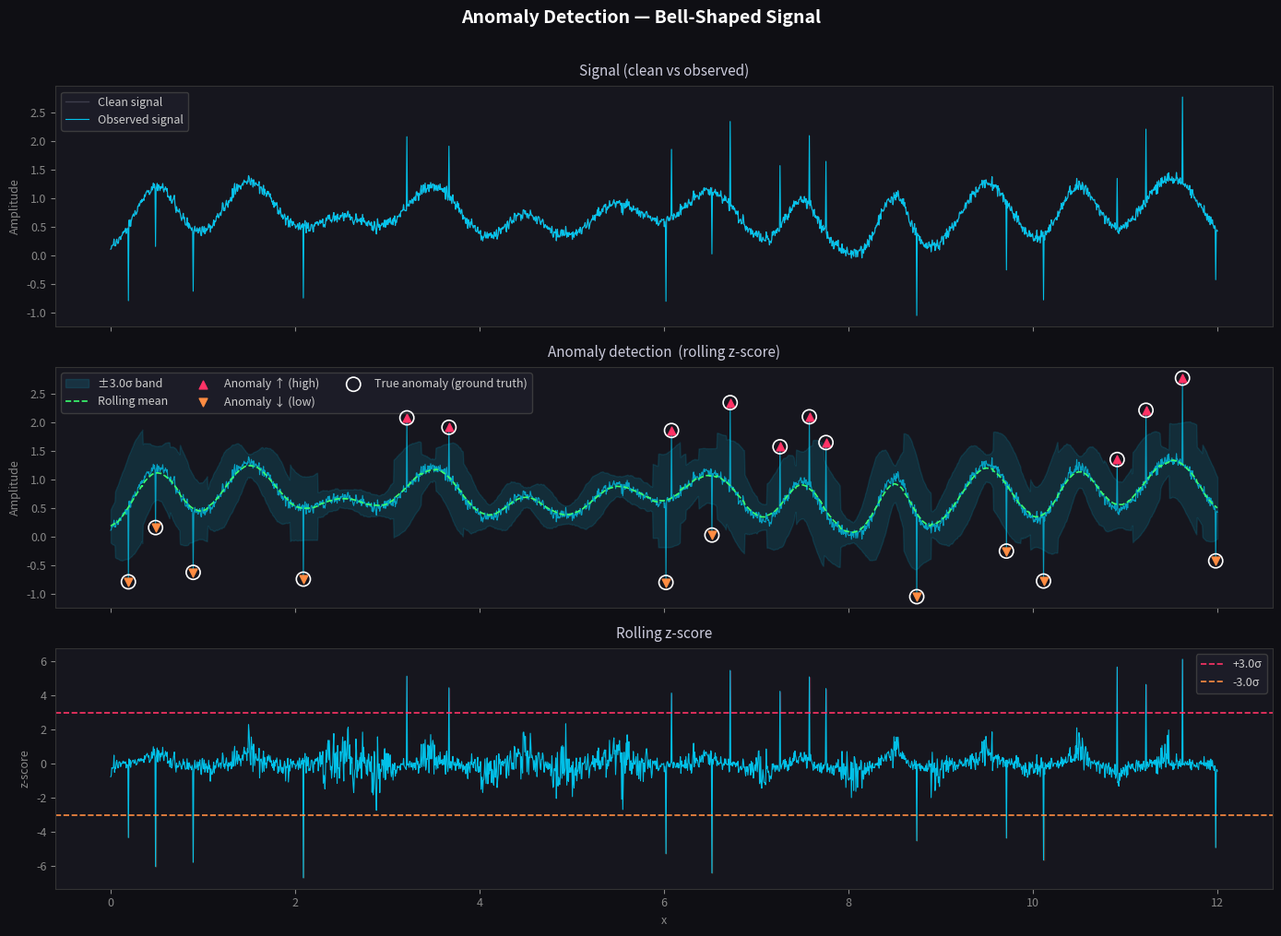

This chart was generated by the following Python code: (Note: this script raises an exception after producing the figure.)
"""
Anomaly Detection for Bell-Shaped Signal Concatenations
========================================================
Detects out-of-norm points in a signal composed of concatenated Gaussian-like structures.

Strategy:
  1. Fit a local envelope (rolling statistics) to capture the "expected" signal shape.
  2. Compute residuals from the local mean.
  3. Flag points where the residual exceeds a threshold (z-score or IQR-based).
  4. Optionally: use a rolling z-score for adaptive thresholding.
"""

import numpy as np
import matplotlib.pyplot as plt
import matplotlib.patches as mpatches
from scipy.ndimage import uniform_filter1d


# ── 1. Generate a synthetic signal ──────────────────────────────────────────

def make_bell_signal(n_bells=12, n_points=2000, noise_std=0.05, seed=42):
    """Concatenate bell-shaped (Gaussian) structures with added noise."""
    rng = np.random.default_rng(seed)
    x = np.linspace(0, n_bells, n_points)
    signal = np.zeros(n_points)

    for i in range(n_bells):
        center = i + 0.5
        amplitude = rng.uniform(0.6, 1.4)
        width = rng.uniform(0.15, 0.35)
        signal += amplitude * np.exp(-0.5 * ((x - center) / width) ** 2)

    signal += rng.normal(0, noise_std, n_points)  # background noise
    return x, signal


def inject_anomalies(signal, n_high=8, n_low=8, seed=0):
    """Inject artificial anomalies (spikes up and dips down)."""
    rng = np.random.default_rng(seed)
    noisy = signal.copy()
    anomaly_idx = []

    indices = rng.choice(len(signal), n_high + n_low, replace=False)
    high_idx = indices[:n_high]
    low_idx = indices[n_high:]

    noisy[high_idx] += rng.uniform(0.8, 1.5, n_high)   # upward spikes
    noisy[low_idx]  -= rng.uniform(0.8, 1.5, n_low)    # downward dips
    anomaly_idx = list(high_idx) + list(low_idx)
    return noisy, sorted(anomaly_idx)


# ── 2. Anomaly Detection ─────────────────────────────────────────────────────

def rolling_zscore(signal, window=50):
    """
    Compute a rolling z-score for each point.
    Points with |z| > threshold are flagged as anomalies.
    """
    n = len(signal)
    roll_mean = uniform_filter1d(signal, size=window, mode='nearest')
    # Rolling std via sqrt(E[x²] - E[x]²)
    roll_mean_sq = uniform_filter1d(signal ** 2, size=window, mode='nearest')
    roll_std = np.sqrt(np.maximum(roll_mean_sq - roll_mean ** 2, 1e-10))
    z = (signal - roll_mean) / roll_std
    return z, roll_mean, roll_std


def detect_anomalies(signal, window=50, z_threshold=3.0):
    """
    Detect anomalies using a rolling z-score approach.

    Parameters
    ----------
    signal      : 1-D array of signal values
    window      : size of the rolling window (should cover ~1 bell width in samples)
    z_threshold : number of standard deviations to flag as anomaly

    Returns
    -------
    anomaly_mask : boolean array, True where anomalies are detected
    z_scores     : rolling z-score array
    roll_mean    : rolling mean (the "expected" envelope)
    roll_std     : rolling standard deviation
    """
    z, roll_mean, roll_std = rolling_zscore(signal, window=window)
    anomaly_mask = np.abs(z) > z_threshold
    return anomaly_mask, z, roll_mean, roll_std


# ── 3. Visualisation ─────────────────────────────────────────────────────────

def plot_results(x, clean, noisy, anomaly_mask, roll_mean, roll_std,
                 true_anomaly_idx=None, z_threshold=3.0):

    fig, axes = plt.subplots(3, 1, figsize=(14, 10), sharex=True)
    fig.patch.set_facecolor('#0f0f14')
    for ax in axes:
        ax.set_facecolor('#16161e')
        ax.tick_params(colors='#888', labelsize=9)
        for spine in ax.spines.values():
            spine.set_edgecolor('#333')

    CYAN   = '#00d4ff'
    ORANGE = '#ff8c42'
    GREEN  = '#39ff6e'
    RED    = '#ff3366'
    GREY   = '#555566'

    # — Panel 1: clean signal vs noisy signal —
    ax = axes[0]
    ax.plot(x, clean, color=GREY,   lw=1.0, label='Clean signal',  alpha=0.6)
    ax.plot(x, noisy, color=CYAN,   lw=0.8, label='Observed signal', alpha=0.9)
    ax.set_title('Signal (clean vs observed)', color='#ccccdd', fontsize=11, pad=8)
    ax.legend(facecolor='#1e1e2a', edgecolor='#444', labelcolor='#ccc', fontsize=9)
    ax.set_ylabel('Amplitude', color='#888', fontsize=9)

    # — Panel 2: detected anomalies with confidence band —
    ax = axes[1]
    ax.fill_between(x,
                    roll_mean - z_threshold * roll_std,
                    roll_mean + z_threshold * roll_std,
                    color=CYAN, alpha=0.12, label=f'±{z_threshold}σ band')
    ax.plot(x, noisy,      color=CYAN,   lw=0.8, alpha=0.7)
    ax.plot(x, roll_mean,  color=GREEN,  lw=1.2, label='Rolling mean', linestyle='--')

    detected   = np.where(anomaly_mask)[0]
    high_mask  = noisy[detected] > roll_mean[detected]
    low_mask   = ~high_mask

    ax.scatter(x[detected[high_mask]], noisy[detected[high_mask]],
               color=RED, s=40, zorder=5, label='Anomaly ↑ (high)', marker='^')
    ax.scatter(x[detected[low_mask]],  noisy[detected[low_mask]],
               color=ORANGE, s=40, zorder=5, label='Anomaly ↓ (low)',  marker='v')

    # True anomaly circles (if available)
    if true_anomaly_idx is not None:
        ax.scatter(x[true_anomaly_idx], noisy[true_anomaly_idx],
                   facecolors='none', edgecolors='white', s=120, lw=1.2,
                   zorder=6, label='True anomaly (ground truth)')

    ax.set_title('Anomaly detection  (rolling z-score)', color='#ccccdd', fontsize=11, pad=8)
    ax.legend(facecolor='#1e1e2a', edgecolor='#444', labelcolor='#ccc', fontsize=9, ncol=3)
    ax.set_ylabel('Amplitude', color='#888', fontsize=9)

    # — Panel 3: rolling z-score —
    z, _, _ = rolling_zscore(noisy, window=50)
    ax = axes[2]
    ax.plot(x, z, color=CYAN, lw=0.8, alpha=0.9)
    ax.axhline( z_threshold, color=RED,    lw=1.2, linestyle='--', label=f'+{z_threshold}σ')
    ax.axhline(-z_threshold, color=ORANGE, lw=1.2, linestyle='--', label=f'-{z_threshold}σ')
    ax.fill_between(x, z, z_threshold,
                    where=(z >  z_threshold), color=RED,    alpha=0.3)
    ax.fill_between(x, z, -z_threshold,
                    where=(z < -z_threshold), color=ORANGE, alpha=0.3)
    ax.set_title('Rolling z-score', color='#ccccdd', fontsize=11, pad=8)
    ax.legend(facecolor='#1e1e2a', edgecolor='#444', labelcolor='#ccc', fontsize=9)
    ax.set_ylabel('z-score', color='#888', fontsize=9)
    ax.set_xlabel('x', color='#888', fontsize=9)

    fig.suptitle('Anomaly Detection — Bell-Shaped Signal',
                 color='white', fontsize=14, fontweight='bold', y=1.01)
    plt.tight_layout()
    plt.savefig('/mnt/user-data/outputs/anomaly_detection.png',
                dpi=150, bbox_inches='tight', facecolor=fig.get_facecolor())
    plt.show()
    print("Plot saved to anomaly_detection.png")


# ── 4. Run ────────────────────────────────────────────────────────────────────

if __name__ == "__main__":
    # Build synthetic signal
    x, clean = make_bell_signal(n_bells=12, n_points=2000)
    noisy, true_idx = inject_anomalies(clean, n_high=10, n_low=10)

    # Detect anomalies
    # window  ≈ samples per bell / 3  (tune this to your data's bell width)
    # z_threshold = 3.0  (classic 3-sigma rule; lower → more sensitive)
    anomaly_mask, z_scores, roll_mean, roll_std = detect_anomalies(
        noisy, window=50, z_threshold=3.0
    )

    detected_idx = np.where(anomaly_mask)[0]
    print(f"True anomalies   : {sorted(true_idx)}")
    print(f"Detected indices : {list(detected_idx)}")
    print(f"Precision        : {len(set(detected_idx) & set(true_idx)) / max(len(detected_idx),1):.2f}")
    print(f"Recall           : {len(set(detected_idx) & set(true_idx)) / len(true_idx):.2f}")

    plot_results(x, clean, noisy, anomaly_mask, roll_mean, roll_std,
                 true_anomaly_idx=true_idx, z_threshold=3.0)
